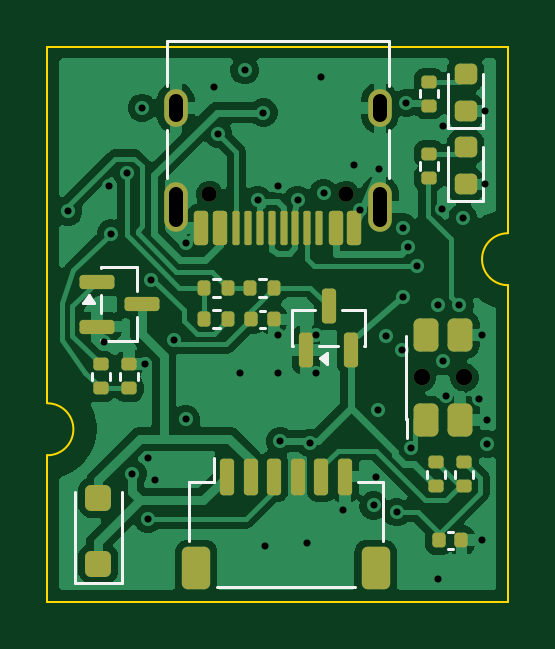
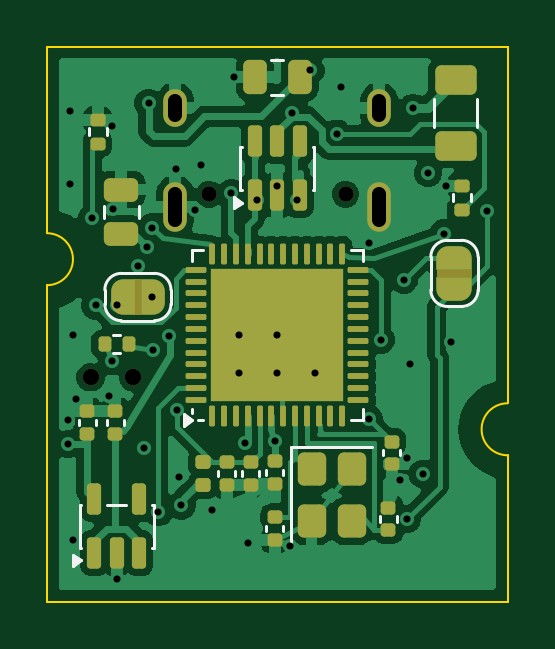
Circuit board: 11 layer files. Board 19.5 x 23.5 mm.
- bottom_copper: toolhead_usb-B_Cu.gbl (72099 bytes)
- bottom_mask: toolhead_usb-B_Mask.gbs (7096 bytes)
- paste: toolhead_usb-B_Paste.gbp (5641 bytes)
- bottom_silk: toolhead_usb-B_Silkscreen.gbo (11719 bytes)
- outline: toolhead_usb-Edge_Cuts.gm1 (951 bytes)
- top_copper: toolhead_usb-F_Cu.gtl (68387 bytes)
- top_mask: toolhead_usb-F_Mask.gts (4660 bytes)
- paste: toolhead_usb-F_Paste.gtp (4323 bytes)
- top_silk: toolhead_usb-F_Silkscreen.gto (8433 bytes)
- drill: toolhead_usb-NPTH.drl (454 bytes)
- drill: toolhead_usb-PTH.drl (1583 bytes)

=== bottom_copper: toolhead_usb-B_Cu.gbl (72099 bytes, source omitted) ===
=== bottom_mask: toolhead_usb-B_Mask.gbs (7096 bytes, source omitted) ===
=== paste: toolhead_usb-B_Paste.gbp ===
%TF.GenerationSoftware,KiCad,Pcbnew,10.0.7*%
%TF.CreationDate,2026-11-16T10:30:05-08:00*%
%TF.ProjectId,toolhead_usb,746f6f6c-6865-4616-945f-7573622e6b69,A*%
%TF.SameCoordinates,Original*%
%TF.FileFunction,Paste,Bot*%
%TF.FilePolarity,Positive*%
%FSLAX46Y46*%
G04 Gerber Fmt 4.6, Leading zero omitted, Abs format (unit mm)*
G04 Created by KiCad (PCBNEW 10.0.7) date 2026-11-16 10:30:05*
%MOMM*%
%LPD*%
G01*
G04 APERTURE LIST*
G04 Aperture macros list*
%AMRoundRect*
0 Rectangle with rounded corners*
0 $1 Rounding radius*
0 $2 $3 $4 $5 $6 $7 $8 $9 X,Y pos of 4 corners*
0 Add a 4 corners polygon primitive as box body*
4,1,4,$2,$3,$4,$5,$6,$7,$8,$9,$2,$3,0*
0 Add four circle primitives for the rounded corners*
1,1,$1+$1,$2,$3*
1,1,$1+$1,$4,$5*
1,1,$1+$1,$6,$7*
1,1,$1+$1,$8,$9*
0 Add four rect primitives between the rounded corners*
20,1,$1+$1,$2,$3,$4,$5,0*
20,1,$1+$1,$4,$5,$6,$7,0*
20,1,$1+$1,$6,$7,$8,$9,0*
20,1,$1+$1,$8,$9,$2,$3,0*%
G04 Aperture macros list end*
%ADD10RoundRect,0.250000X-0.250000X-0.475000X0.250000X-0.475000X0.250000X0.475000X-0.250000X0.475000X0*%
%ADD11RoundRect,0.250000X0.315000X-0.315000X0.315000X0.315000X-0.315000X0.315000X-0.315000X-0.315000X0*%
%ADD12RoundRect,0.062500X0.062500X-0.375000X0.062500X0.375000X-0.062500X0.375000X-0.062500X-0.375000X0*%
%ADD13RoundRect,0.062500X0.375000X-0.062500X0.375000X0.062500X-0.375000X0.062500X-0.375000X-0.062500X0*%
%ADD14RoundRect,0.140000X0.170000X-0.140000X0.170000X0.140000X-0.170000X0.140000X-0.170000X-0.140000X0*%
%ADD15RoundRect,0.150000X0.150000X-0.512500X0.150000X0.512500X-0.150000X0.512500X-0.150000X-0.512500X0*%
%ADD16RoundRect,0.250000X0.475000X-0.250000X0.475000X0.250000X-0.475000X0.250000X-0.475000X-0.250000X0*%
%ADD17RoundRect,0.250000X-0.350000X0.450000X-0.350000X-0.450000X0.350000X-0.450000X0.350000X0.450000X0*%
%ADD18RoundRect,0.135000X0.135000X0.185000X-0.135000X0.185000X-0.135000X-0.185000X0.135000X-0.185000X0*%
%ADD19RoundRect,0.140000X-0.170000X0.140000X-0.170000X-0.140000X0.170000X-0.140000X0.170000X0.140000X0*%
%ADD20RoundRect,0.135000X0.185000X-0.135000X0.185000X0.135000X-0.185000X0.135000X-0.185000X-0.135000X0*%
%ADD21RoundRect,0.147500X0.172500X-0.147500X0.172500X0.147500X-0.172500X0.147500X-0.172500X-0.147500X0*%
%ADD22RoundRect,0.250000X0.625000X-0.375000X0.625000X0.375000X-0.625000X0.375000X-0.625000X-0.375000X0*%
G04 APERTURE END LIST*
D10*
%TO.C,C10*%
X108800000Y-101300000D03*
X110700000Y-101300000D03*
%TD*%
D11*
%TO.C,U6*%
X107650000Y-114300000D03*
X109050000Y-114300000D03*
X110450000Y-114300000D03*
X111850000Y-114300000D03*
X107650000Y-112900000D03*
X109050000Y-112900000D03*
X110450000Y-112900000D03*
X111850000Y-112900000D03*
X107650000Y-111500000D03*
X109050000Y-111500000D03*
X110450000Y-111500000D03*
X111850000Y-111500000D03*
X107650000Y-110100000D03*
X109050000Y-110100000D03*
X110450000Y-110100000D03*
X111850000Y-110100000D03*
D12*
X112500000Y-115637500D03*
X112000000Y-115637500D03*
X111500000Y-115637500D03*
X111000000Y-115637500D03*
X110500000Y-115637500D03*
X110000000Y-115637500D03*
X109500000Y-115637500D03*
X109000000Y-115637500D03*
X108500000Y-115637500D03*
X108000000Y-115637500D03*
X107500000Y-115637500D03*
X107000000Y-115637500D03*
D13*
X106312500Y-114950000D03*
X106312500Y-114450000D03*
X106312500Y-113950000D03*
X106312500Y-113450000D03*
X106312500Y-112950000D03*
X106312500Y-112450000D03*
X106312500Y-111950000D03*
X106312500Y-111450000D03*
X106312500Y-110950000D03*
X106312500Y-110450000D03*
X106312500Y-109950000D03*
X106312500Y-109450000D03*
D12*
X107000000Y-108762500D03*
X107500000Y-108762500D03*
X108000000Y-108762500D03*
X108500000Y-108762500D03*
X109000000Y-108762500D03*
X109500000Y-108762500D03*
X110000000Y-108762500D03*
X110500000Y-108762500D03*
X111000000Y-108762500D03*
X111500000Y-108762500D03*
X112000000Y-108762500D03*
X112500000Y-108762500D03*
D13*
X113187500Y-109450000D03*
X113187500Y-109950000D03*
X113187500Y-110450000D03*
X113187500Y-110950000D03*
X113187500Y-111450000D03*
X113187500Y-111950000D03*
X113187500Y-112450000D03*
X113187500Y-112950000D03*
X113187500Y-113450000D03*
X113187500Y-113950000D03*
X113187500Y-114450000D03*
X113187500Y-114950000D03*
%TD*%
D14*
%TO.C,C4*%
X116600000Y-116380000D03*
X116600000Y-115420000D03*
%TD*%
D15*
%TO.C,U5*%
X110700000Y-106287500D03*
X109750000Y-106287500D03*
X108800000Y-106287500D03*
X108800000Y-104012500D03*
X109750000Y-104012500D03*
X110700000Y-104012500D03*
%TD*%
D14*
%TO.C,C14*%
X105050000Y-120480000D03*
X105050000Y-119520000D03*
%TD*%
D16*
%TO.C,C17*%
X116350000Y-107950000D03*
X116350000Y-106050000D03*
%TD*%
D17*
%TO.C,Y1*%
X108300000Y-117900000D03*
X108300000Y-120100000D03*
X106600000Y-120100000D03*
X106600000Y-117900000D03*
%TD*%
D18*
%TO.C,R4*%
X117060000Y-112600000D03*
X116040000Y-112600000D03*
%TD*%
D19*
%TO.C,C15*%
X104900000Y-116720000D03*
X104900000Y-117680000D03*
%TD*%
D20*
%TO.C,R20*%
X117350000Y-104110000D03*
X117350000Y-103090000D03*
%TD*%
D19*
%TO.C,C13*%
X109850000Y-119920000D03*
X109850000Y-120880000D03*
%TD*%
D21*
%TO.C,FB1*%
X112910000Y-118565000D03*
X112910000Y-117595000D03*
%TD*%
D22*
%TO.C,F2*%
X102200000Y-104200000D03*
X102200000Y-101400000D03*
%TD*%
D15*
%TO.C,U1*%
X117500000Y-121437500D03*
X116550000Y-121437500D03*
X115600000Y-121437500D03*
X115600000Y-119162500D03*
X117500000Y-119162500D03*
%TD*%
D20*
%TO.C,R21*%
X101950000Y-106910000D03*
X101950000Y-105890000D03*
%TD*%
D19*
%TO.C,C9*%
X109850000Y-117550000D03*
X109850000Y-118510000D03*
%TD*%
%TO.C,C12*%
X111890000Y-117600000D03*
X111890000Y-118560000D03*
%TD*%
D14*
%TO.C,C8*%
X117800000Y-116380000D03*
X117800000Y-115420000D03*
%TD*%
D19*
%TO.C,C11*%
X110870000Y-117600000D03*
X110870000Y-118560000D03*
%TD*%
M02*

=== bottom_silk: toolhead_usb-B_Silkscreen.gbo (11719 bytes, source omitted) ===
=== outline: toolhead_usb-Edge_Cuts.gm1 ===
%TF.GenerationSoftware,KiCad,Pcbnew,10.0.7*%
%TF.CreationDate,2026-11-16T10:30:05-08:00*%
%TF.ProjectId,toolhead_usb,746f6f6c-6865-4616-945f-7573622e6b69,A*%
%TF.SameCoordinates,Original*%
%TF.FileFunction,Profile,NP*%
%FSLAX46Y46*%
G04 Gerber Fmt 4.6, Leading zero omitted, Abs format (unit mm)*
G04 Created by KiCad (PCBNEW 10.0.7) date 2026-11-16 10:30:05*
%MOMM*%
%LPD*%
G01*
G04 APERTURE LIST*
%TA.AperFunction,Profile*%
%ADD10C,0.100000*%
%TD*%
G04 APERTURE END LIST*
D10*
X100000000Y-100000000D02*
X119500000Y-100000000D01*
X100000000Y-115100000D02*
X100000000Y-100000000D01*
X100000000Y-115100000D02*
G75*
G02*
X100000000Y-117300000I0J-1100000D01*
G01*
X100000000Y-123500000D02*
X100000000Y-117300000D01*
X119500000Y-100000000D02*
X119500000Y-107900000D01*
X119500000Y-110100000D02*
G75*
G02*
X119500000Y-107900000I0J1100000D01*
G01*
X119500000Y-110100000D02*
X119500000Y-123500000D01*
X119500000Y-123500000D02*
X100000000Y-123500000D01*
M02*

=== top_copper: toolhead_usb-F_Cu.gtl (68387 bytes, source omitted) ===
=== top_mask: toolhead_usb-F_Mask.gts ===
%TF.GenerationSoftware,KiCad,Pcbnew,10.0.7*%
%TF.CreationDate,2026-11-16T10:30:05-08:00*%
%TF.ProjectId,toolhead_usb,746f6f6c-6865-4616-945f-7573622e6b69,A*%
%TF.SameCoordinates,Original*%
%TF.FileFunction,Soldermask,Top*%
%TF.FilePolarity,Negative*%
%FSLAX46Y46*%
G04 Gerber Fmt 4.6, Leading zero omitted, Abs format (unit mm)*
G04 Created by KiCad (PCBNEW 10.0.7) date 2026-11-16 10:30:05*
%MOMM*%
%LPD*%
G01*
G04 APERTURE LIST*
G04 Aperture macros list*
%AMRoundRect*
0 Rectangle with rounded corners*
0 $1 Rounding radius*
0 $2 $3 $4 $5 $6 $7 $8 $9 X,Y pos of 4 corners*
0 Add a 4 corners polygon primitive as box body*
4,1,4,$2,$3,$4,$5,$6,$7,$8,$9,$2,$3,0*
0 Add four circle primitives for the rounded corners*
1,1,$1+$1,$2,$3*
1,1,$1+$1,$4,$5*
1,1,$1+$1,$6,$7*
1,1,$1+$1,$8,$9*
0 Add four rect primitives between the rounded corners*
20,1,$1+$1,$2,$3,$4,$5,0*
20,1,$1+$1,$4,$5,$6,$7,0*
20,1,$1+$1,$6,$7,$8,$9,0*
20,1,$1+$1,$8,$9,$2,$3,0*%
G04 Aperture macros list end*
%ADD10RoundRect,0.135000X-0.135000X-0.185000X0.135000X-0.185000X0.135000X0.185000X-0.135000X0.185000X0*%
%ADD11RoundRect,0.140000X-0.140000X-0.170000X0.140000X-0.170000X0.140000X0.170000X-0.140000X0.170000X0*%
%ADD12RoundRect,0.218750X0.256250X-0.218750X0.256250X0.218750X-0.256250X0.218750X-0.256250X-0.218750X0*%
%ADD13RoundRect,0.135000X0.185000X-0.135000X0.185000X0.135000X-0.185000X0.135000X-0.185000X-0.135000X0*%
%ADD14RoundRect,0.250000X0.300000X-0.300000X0.300000X0.300000X-0.300000X0.300000X-0.300000X-0.300000X0*%
%ADD15C,0.650000*%
%ADD16RoundRect,0.150000X0.150000X0.575000X-0.150000X0.575000X-0.150000X-0.575000X0.150000X-0.575000X0*%
%ADD17RoundRect,0.075000X0.075000X0.650000X-0.075000X0.650000X-0.075000X-0.650000X0.075000X-0.650000X0*%
%ADD18O,1.000000X2.100000*%
%ADD19O,1.000000X1.600000*%
%ADD20RoundRect,0.150000X-0.150000X-0.625000X0.150000X-0.625000X0.150000X0.625000X-0.150000X0.625000X0*%
%ADD21RoundRect,0.250000X-0.350000X-0.650000X0.350000X-0.650000X0.350000X0.650000X-0.350000X0.650000X0*%
%ADD22C,0.700000*%
%ADD23RoundRect,0.250000X0.275000X-0.450000X0.275000X0.450000X-0.275000X0.450000X-0.275000X-0.450000X0*%
%ADD24RoundRect,0.150000X-0.587500X-0.150000X0.587500X-0.150000X0.587500X0.150000X-0.587500X0.150000X0*%
%ADD25RoundRect,0.150000X0.150000X-0.587500X0.150000X0.587500X-0.150000X0.587500X-0.150000X-0.587500X0*%
G04 APERTURE END LIST*
D10*
%TO.C,R18*%
X106640000Y-111550000D03*
X107660000Y-111550000D03*
%TD*%
D11*
%TO.C,C20*%
X116570000Y-120900000D03*
X117530000Y-120900000D03*
%TD*%
D12*
%TO.C,LED2*%
X117700000Y-105837500D03*
X117700000Y-104262500D03*
%TD*%
D10*
%TO.C,R19*%
X108590000Y-110200000D03*
X109610000Y-110200000D03*
%TD*%
D13*
%TO.C,R5*%
X116150000Y-102510000D03*
X116150000Y-101490000D03*
%TD*%
D14*
%TO.C,D5*%
X102150000Y-121900000D03*
X102150000Y-119100000D03*
%TD*%
D15*
%TO.C,J5*%
X112640000Y-106250000D03*
X106860000Y-106250000D03*
D16*
X113000000Y-107695000D03*
X112200000Y-107695000D03*
D17*
X111000000Y-107695000D03*
X110000000Y-107695000D03*
X109500000Y-107695000D03*
X108500000Y-107695000D03*
D16*
X107300000Y-107695000D03*
X106500000Y-107695000D03*
X106500000Y-107695000D03*
X107300000Y-107695000D03*
D17*
X108000000Y-107695000D03*
X109000000Y-107695000D03*
X110500000Y-107695000D03*
X111500000Y-107695000D03*
D16*
X112200000Y-107695000D03*
X113000000Y-107695000D03*
D18*
X114070000Y-106780000D03*
D19*
X114070000Y-102600000D03*
D18*
X105430000Y-106780000D03*
D19*
X105430000Y-102600000D03*
%TD*%
D10*
%TO.C,R17*%
X106640000Y-110200000D03*
X107660000Y-110200000D03*
%TD*%
D13*
%TO.C,R22*%
X116450000Y-118610000D03*
X116450000Y-117590000D03*
%TD*%
%TO.C,R15*%
X102250000Y-114460000D03*
X102250000Y-113440000D03*
%TD*%
D12*
%TO.C,LED1*%
X117700000Y-102737500D03*
X117700000Y-101162500D03*
%TD*%
D13*
%TO.C,R6*%
X116150000Y-105560000D03*
X116150000Y-104540000D03*
%TD*%
D20*
%TO.C,J2*%
X107600000Y-118200000D03*
X108600000Y-118200000D03*
X109600000Y-118200000D03*
X110600000Y-118200000D03*
X111600000Y-118200000D03*
X112600000Y-118200000D03*
D21*
X106300000Y-122075000D03*
X113900000Y-122075000D03*
%TD*%
D22*
%TO.C,SW1*%
X115850000Y-114000000D03*
X117650000Y-114000000D03*
D23*
X116030000Y-115800000D03*
X116030000Y-112200000D03*
X117470000Y-115800000D03*
X117470000Y-112200000D03*
%TD*%
D13*
%TO.C,R23*%
X117650000Y-118610000D03*
X117650000Y-117590000D03*
%TD*%
D11*
%TO.C,C19*%
X108620000Y-111550000D03*
X109580000Y-111550000D03*
%TD*%
D24*
%TO.C,Q3*%
X102112500Y-109950000D03*
X102112500Y-111850000D03*
X103987500Y-110900000D03*
%TD*%
D13*
%TO.C,R16*%
X103450000Y-114460000D03*
X103450000Y-113440000D03*
%TD*%
D25*
%TO.C,D6*%
X110950000Y-112837500D03*
X112850000Y-112837500D03*
X111900000Y-110962500D03*
%TD*%
M02*

=== paste: toolhead_usb-F_Paste.gtp ===
%TF.GenerationSoftware,KiCad,Pcbnew,10.0.7*%
%TF.CreationDate,2026-11-16T10:30:05-08:00*%
%TF.ProjectId,toolhead_usb,746f6f6c-6865-4616-945f-7573622e6b69,A*%
%TF.SameCoordinates,Original*%
%TF.FileFunction,Paste,Top*%
%TF.FilePolarity,Positive*%
%FSLAX46Y46*%
G04 Gerber Fmt 4.6, Leading zero omitted, Abs format (unit mm)*
G04 Created by KiCad (PCBNEW 10.0.7) date 2026-11-16 10:30:05*
%MOMM*%
%LPD*%
G01*
G04 APERTURE LIST*
G04 Aperture macros list*
%AMRoundRect*
0 Rectangle with rounded corners*
0 $1 Rounding radius*
0 $2 $3 $4 $5 $6 $7 $8 $9 X,Y pos of 4 corners*
0 Add a 4 corners polygon primitive as box body*
4,1,4,$2,$3,$4,$5,$6,$7,$8,$9,$2,$3,0*
0 Add four circle primitives for the rounded corners*
1,1,$1+$1,$2,$3*
1,1,$1+$1,$4,$5*
1,1,$1+$1,$6,$7*
1,1,$1+$1,$8,$9*
0 Add four rect primitives between the rounded corners*
20,1,$1+$1,$2,$3,$4,$5,0*
20,1,$1+$1,$4,$5,$6,$7,0*
20,1,$1+$1,$6,$7,$8,$9,0*
20,1,$1+$1,$8,$9,$2,$3,0*%
G04 Aperture macros list end*
%ADD10RoundRect,0.135000X-0.135000X-0.185000X0.135000X-0.185000X0.135000X0.185000X-0.135000X0.185000X0*%
%ADD11RoundRect,0.140000X-0.140000X-0.170000X0.140000X-0.170000X0.140000X0.170000X-0.140000X0.170000X0*%
%ADD12RoundRect,0.218750X0.256250X-0.218750X0.256250X0.218750X-0.256250X0.218750X-0.256250X-0.218750X0*%
%ADD13RoundRect,0.135000X0.185000X-0.135000X0.185000X0.135000X-0.185000X0.135000X-0.185000X-0.135000X0*%
%ADD14RoundRect,0.250000X0.300000X-0.300000X0.300000X0.300000X-0.300000X0.300000X-0.300000X-0.300000X0*%
%ADD15RoundRect,0.150000X0.150000X0.575000X-0.150000X0.575000X-0.150000X-0.575000X0.150000X-0.575000X0*%
%ADD16RoundRect,0.075000X0.075000X0.650000X-0.075000X0.650000X-0.075000X-0.650000X0.075000X-0.650000X0*%
%ADD17RoundRect,0.150000X-0.150000X-0.625000X0.150000X-0.625000X0.150000X0.625000X-0.150000X0.625000X0*%
%ADD18RoundRect,0.250000X-0.350000X-0.650000X0.350000X-0.650000X0.350000X0.650000X-0.350000X0.650000X0*%
%ADD19RoundRect,0.250000X0.275000X-0.450000X0.275000X0.450000X-0.275000X0.450000X-0.275000X-0.450000X0*%
%ADD20RoundRect,0.150000X-0.587500X-0.150000X0.587500X-0.150000X0.587500X0.150000X-0.587500X0.150000X0*%
%ADD21RoundRect,0.150000X0.150000X-0.587500X0.150000X0.587500X-0.150000X0.587500X-0.150000X-0.587500X0*%
G04 APERTURE END LIST*
D10*
%TO.C,R18*%
X106640000Y-111550000D03*
X107660000Y-111550000D03*
%TD*%
D11*
%TO.C,C20*%
X116570000Y-120900000D03*
X117530000Y-120900000D03*
%TD*%
D12*
%TO.C,LED2*%
X117700000Y-105837500D03*
X117700000Y-104262500D03*
%TD*%
D10*
%TO.C,R19*%
X108590000Y-110200000D03*
X109610000Y-110200000D03*
%TD*%
D13*
%TO.C,R5*%
X116150000Y-102510000D03*
X116150000Y-101490000D03*
%TD*%
D14*
%TO.C,D5*%
X102150000Y-121900000D03*
X102150000Y-119100000D03*
%TD*%
D15*
%TO.C,J5*%
X113000000Y-107695000D03*
X112200000Y-107695000D03*
D16*
X111000000Y-107695000D03*
X110000000Y-107695000D03*
X109500000Y-107695000D03*
X108500000Y-107695000D03*
D15*
X107300000Y-107695000D03*
X106500000Y-107695000D03*
X106500000Y-107695000D03*
X107300000Y-107695000D03*
D16*
X108000000Y-107695000D03*
X109000000Y-107695000D03*
X110500000Y-107695000D03*
X111500000Y-107695000D03*
D15*
X112200000Y-107695000D03*
X113000000Y-107695000D03*
%TD*%
D10*
%TO.C,R17*%
X106640000Y-110200000D03*
X107660000Y-110200000D03*
%TD*%
D13*
%TO.C,R22*%
X116450000Y-118610000D03*
X116450000Y-117590000D03*
%TD*%
%TO.C,R15*%
X102250000Y-114460000D03*
X102250000Y-113440000D03*
%TD*%
D12*
%TO.C,LED1*%
X117700000Y-102737500D03*
X117700000Y-101162500D03*
%TD*%
D13*
%TO.C,R6*%
X116150000Y-105560000D03*
X116150000Y-104540000D03*
%TD*%
D17*
%TO.C,J2*%
X107600000Y-118200000D03*
X108600000Y-118200000D03*
X109600000Y-118200000D03*
X110600000Y-118200000D03*
X111600000Y-118200000D03*
X112600000Y-118200000D03*
D18*
X106300000Y-122075000D03*
X113900000Y-122075000D03*
%TD*%
D19*
%TO.C,SW1*%
X116030000Y-115800000D03*
X116030000Y-112200000D03*
X117470000Y-115800000D03*
X117470000Y-112200000D03*
%TD*%
D13*
%TO.C,R23*%
X117650000Y-118610000D03*
X117650000Y-117590000D03*
%TD*%
D11*
%TO.C,C19*%
X108620000Y-111550000D03*
X109580000Y-111550000D03*
%TD*%
D20*
%TO.C,Q3*%
X102112500Y-109950000D03*
X102112500Y-111850000D03*
X103987500Y-110900000D03*
%TD*%
D13*
%TO.C,R16*%
X103450000Y-114460000D03*
X103450000Y-113440000D03*
%TD*%
D21*
%TO.C,D6*%
X110950000Y-112837500D03*
X112850000Y-112837500D03*
X111900000Y-110962500D03*
%TD*%
M02*

=== top_silk: toolhead_usb-F_Silkscreen.gto (8433 bytes, source omitted) ===
=== drill: toolhead_usb-NPTH.drl ===
M48
; DRILL file KiCad 10.0.7 date 2026-11-16T10:30:06
; FORMAT={-:-/ absolute / metric / decimal}
; #@! TF.CreationDate,2026-11-16T10:30:06-08:00
; #@! TF.GenerationSoftware,Kicad,Pcbnew,10.0.7
; #@! TF.FileFunction,NonPlated,1,4,NPTH
FMAT,2
METRIC
; #@! TA.AperFunction,NonPlated,NPTH,ComponentDrill
T1C0.650
; #@! TA.AperFunction,NonPlated,NPTH,ComponentDrill
T2C0.700
%
G90
G05
T1
X106.86Y-106.25
X112.64Y-106.25
T2
X115.85Y-114.0
X117.65Y-114.0
M30

=== drill: toolhead_usb-PTH.drl ===
M48
; DRILL file KiCad 10.0.7 date 2026-11-16T10:30:06
; FORMAT={-:-/ absolute / metric / decimal}
; #@! TF.CreationDate,2026-11-16T10:30:06-08:00
; #@! TF.GenerationSoftware,Kicad,Pcbnew,10.0.7
; #@! TF.FileFunction,Plated,1,4,PTH
FMAT,2
METRIC
; #@! TA.AperFunction,Plated,PTH,ViaDrill
T1C0.300
; #@! TA.AperFunction,Plated,PTH,ComponentDrill
T2C0.600
%
G90
G05
T1
X100.879Y-106.975
X102.38Y-112.497
X102.62Y-105.89
X102.7Y-107.912
X103.366Y-105.353
X103.596Y-118.091
X104.005Y-102.59
X104.12Y-113.44
X104.253Y-120.0
X104.272Y-117.42
X104.383Y-109.862
X104.56Y-118.337
X105.355Y-112.408
X105.864Y-108.331
X105.865Y-115.78
X107.044Y-101.7
X107.224Y-103.688
X108.15Y-113.8
X108.35Y-101.0
X108.9Y-106.487
X109.146Y-102.791
X109.222Y-121.14
X109.75Y-105.9
X109.75Y-112.2
X109.75Y-113.8
X109.85Y-116.697
X110.6Y-106.487
X111.0Y-121.0
X111.107Y-116.781
X111.35Y-112.2
X111.35Y-113.8
X111.6Y-101.3
X111.7Y-106.2
X112.511Y-119.612
X113.0Y-105.0
X113.225Y-106.928
X113.809Y-119.421
X113.9Y-118.2
X114.015Y-115.38
X114.033Y-105.201
X114.341Y-112.231
X114.786Y-119.712
X115.0Y-112.862
X115.05Y-107.662
X115.05Y-110.6
X115.2Y-102.381
X115.25Y-108.5
X115.397Y-116.991
X115.65Y-109.3
X116.55Y-110.95
X116.55Y-122.537
X116.694Y-106.881
X116.731Y-103.346
X116.75Y-113.3
X116.86Y-114.792
X117.443Y-110.957
X117.581Y-107.244
X118.281Y-114.939
X118.395Y-112.2
X118.41Y-120.9
X118.537Y-102.737
X118.537Y-105.837
X118.595Y-115.8
X118.597Y-116.812
T2
X105.43Y-102.9G85X105.43Y-102.3
G05
X105.43Y-107.33G85X105.43Y-106.23
G05
X114.07Y-102.9G85X114.07Y-102.3
G05
X114.07Y-107.33G85X114.07Y-106.23
G05
M30
